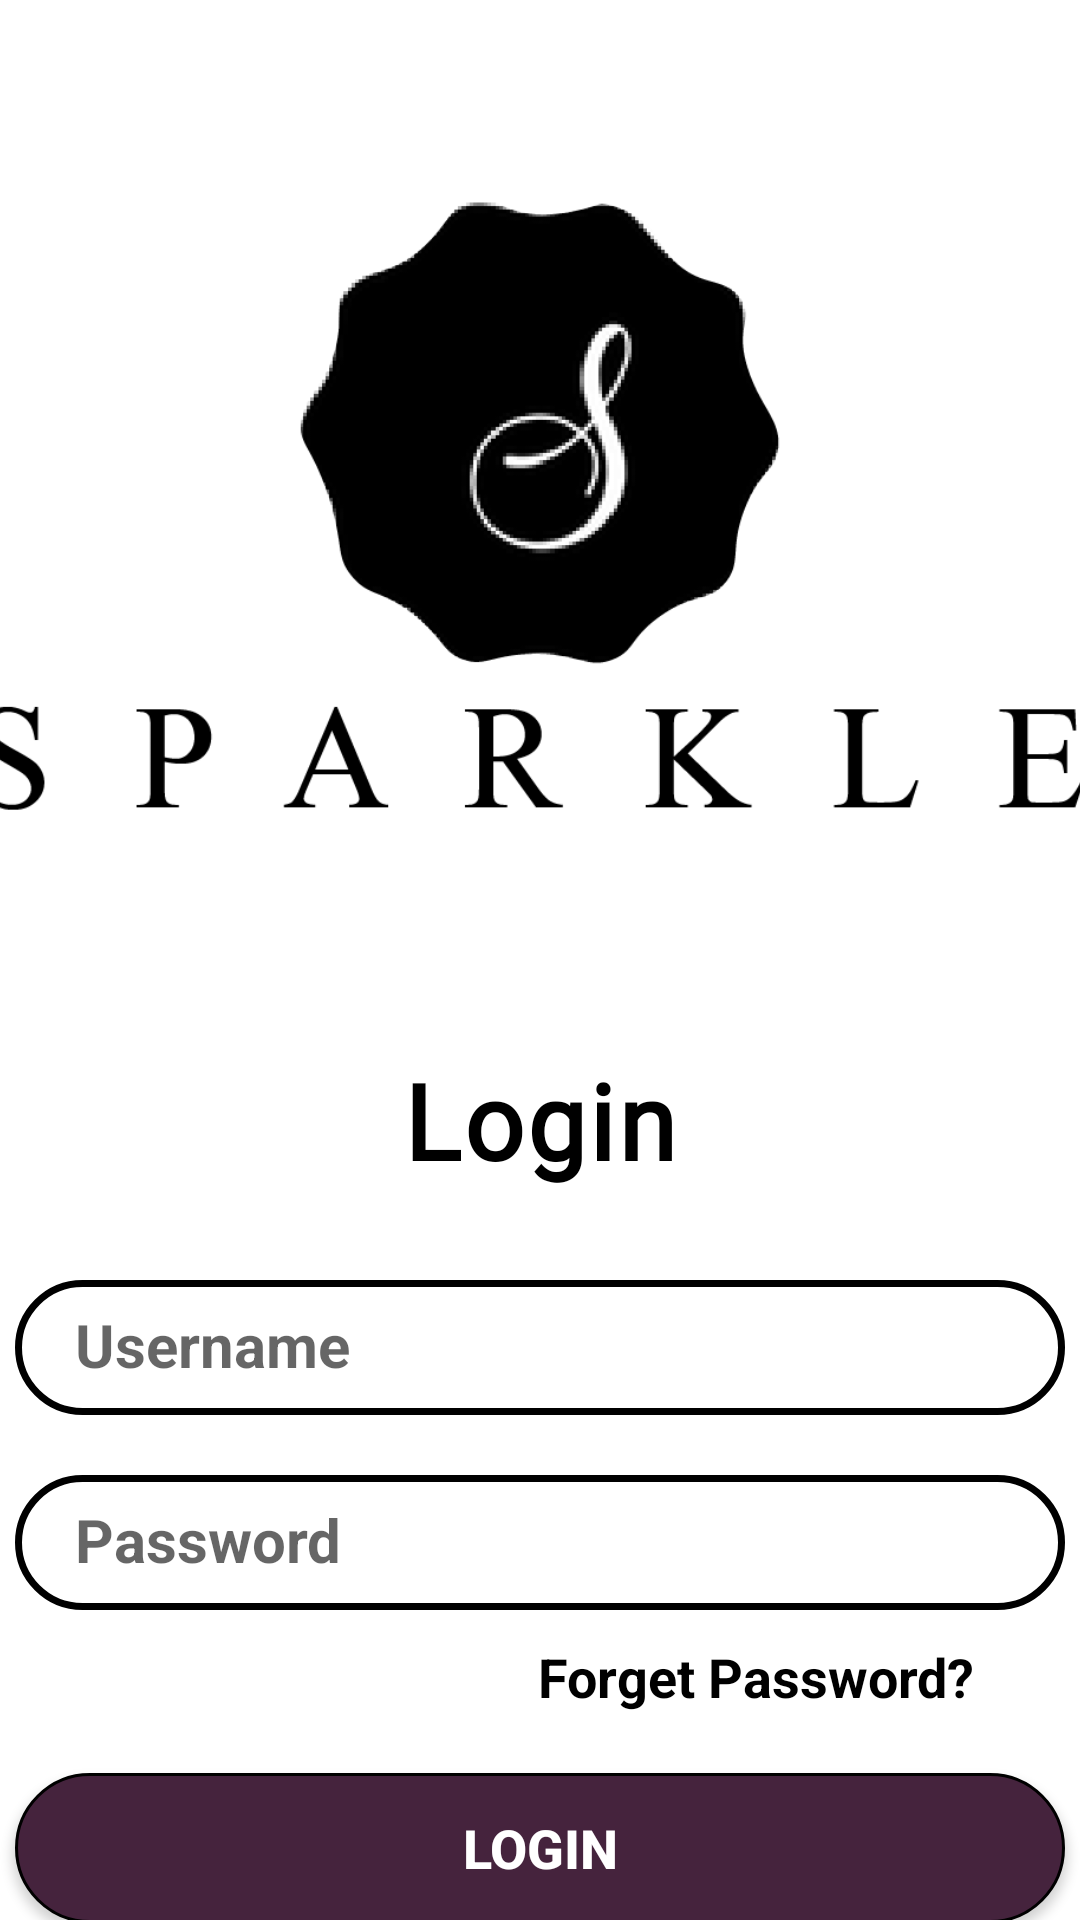

Produce the Android XML layout that renders to this screen, including the resource entries it uses.
<!-- AndroidManifest.xml: application theme Theme.Spakler -->
<!-- res/layout/activity_login.xml -->
<?xml version="1.0" encoding="utf-8"?>
<LinearLayout xmlns:android="http://schemas.android.com/apk/res/android"
    xmlns:app="http://schemas.android.com/apk/res-auto"
    xmlns:tools="http://schemas.android.com/tools"
    android:layout_width="match_parent"
    android:layout_height="match_parent"
    android:orientation="vertical"
    android:gravity="center_horizontal"
    android:background="@drawable/saloan4"
    tools:context=".Login">

    <ImageView
        android:layout_width="380dp"
        android:layout_height="350dp"
        android:src="@drawable/logo"/>

    <TextView
        android:layout_width="wrap_content"
        android:layout_height="wrap_content"
        android:fontFamily="@font/aclonica"
        android:letterSpacing="0.03"
        android:text="Login"
        android:textColor="#000"
        android:textSize="35dp"
        android:textStyle="bold" />

    <EditText
        android:id="@+id/email_login"
        android:layout_width="350dp"
        android:layout_height="45dp"
        android:layout_marginTop="30dp"
        android:background="@drawable/forget"
        android:paddingLeft="20dp"
        android:hint="Username"
        android:textColor="#000"
        android:textSize="20dp"
        android:textStyle="bold" />

    <EditText
        android:id="@+id/pass_login"
        android:layout_width="350dp"
        android:layout_height="45dp"
        android:background="@drawable/forget"
        android:hint="Password"
        android:textColor="#000"
        android:textStyle="bold"
        android:textSize="20dp"
        android:layout_marginTop="20dp"
        android:paddingLeft="20dp"/>

    <TextView
        android:layout_width="wrap_content"
        android:layout_height="wrap_content"
        android:text="Forget Password?"
        android:textColor="#000"
        android:textStyle="bold"
        android:textSize="18dp"
        android:layout_gravity="end"
        android:layout_marginTop="10dp"
        android:layout_marginRight="35dp"/>

    <Button
        android:id="@+id/loginButton"
        android:layout_width="350dp"
        android:layout_height="50dp"
        android:background="@drawable/button"
        android:text="Login"
        android:textSize="18dp"
        android:textStyle="bold"
        android:textColor="#FFF"
        android:layout_marginTop="20dp"/>

    <LinearLayout
        android:layout_width="match_parent"
        android:layout_height="wrap_content"
        android:orientation="horizontal"
        android:gravity="center_horizontal"
        android:layout_gravity="center">

        <TextView
            android:layout_width="wrap_content"
            android:layout_height="wrap_content"
            android:text="Don't have an account?"
            android:textColor="#000"
            android:textStyle="bold"
            android:textSize="20dp"
            android:layout_marginTop="15dp" />

        <TextView
            android:id="@+id/signUpText"
            android:layout_width="wrap_content"
            android:layout_height="wrap_content"
            android:layout_marginTop="10dp"
            android:layout_marginLeft="10dp"
            android:text="Sign Up"
            android:textColor="#000"
            android:textSize="24dp"
            android:textStyle="bold" />

    </LinearLayout>




</LinearLayout>
<!-- resources referenced by this layout -->
<resources>
  <!-- drawable button (drawable-v24) -->
  <shape xmlns:android="http://schemas.android.com/apk/res/android">
      <solid android:color="#45233D" />
      <stroke android:width="1dp" android:color="#000000" />
      <padding android:left="10dp" android:top="10dp" android:right="10dp" android:bottom="10dp" />
      <corners android:radius="40dp" />
  </shape>
  <!-- drawable forget (drawable-v24) -->
  <shape xmlns:android="http://schemas.android.com/apk/res/android">
      <stroke android:width="2.3dp" android:color="#000" />
      <padding android:left="10dp" android:top="10dp" android:right="10dp" android:bottom="10dp" />
      <corners android:radius="40dp" />
  </shape>
  <!-- drawable logo: png bitmap (drawable, 49028 bytes) -->
  <style name="Theme.Spakler" parent="Theme.MaterialComponents.DayNight.NoActionBar">
          
          <item name="colorPrimary">@color/purple_500</item>
          <item name="colorPrimaryVariant">@color/purple_700</item>
          <item name="colorOnPrimary">@color/white</item>
          
          <item name="colorSecondary">@color/teal_200</item>
          <item name="colorSecondaryVariant">@color/teal_700</item>
          <item name="colorOnSecondary">@color/black</item>
          
          <item name="android:statusBarColor" tools:targetApi="l">?attr/colorPrimaryVariant</item>
          
      </style>
  <color name="purple_500">#2E042A</color>
  <color name="purple_700">#FF3700B3</color>
  <color name="white">#FFFFFFFF</color>
  <color name="teal_200">#E5ACF1</color>
  <color name="teal_700">#FF018786</color>
  <color name="black">#FF000000</color>
</resources>
